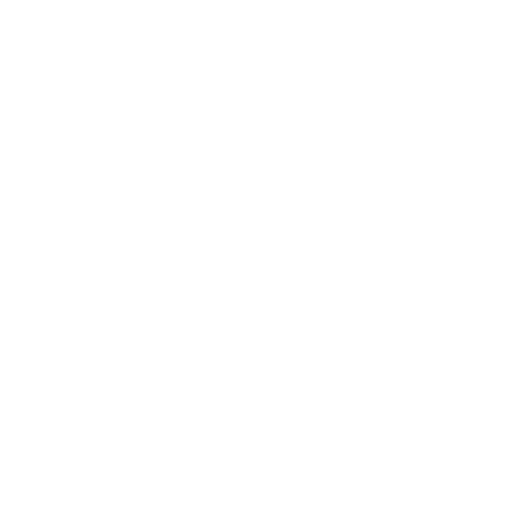
t = 0.00 s
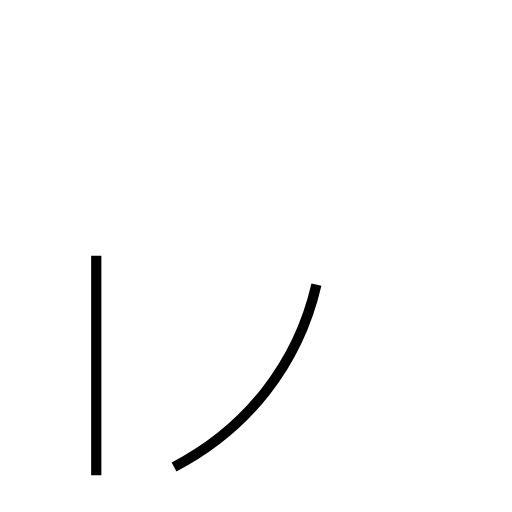
t = 1.34 s
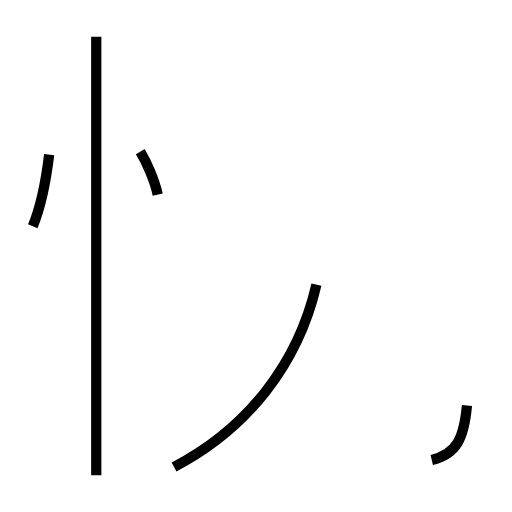
t = 2.54 s
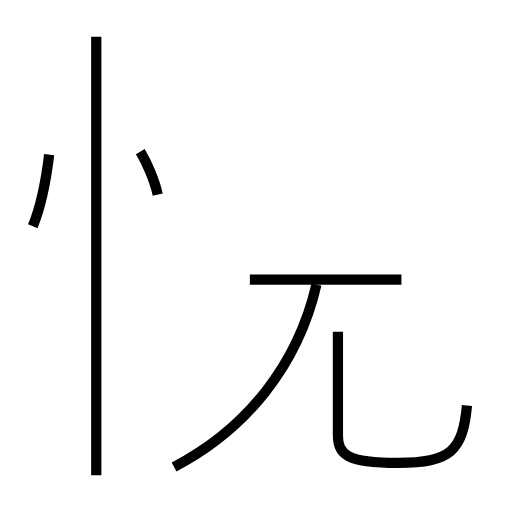
t = 3.61 s
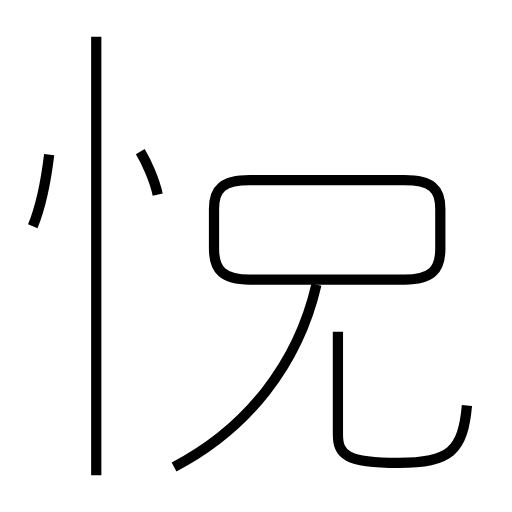
t = 4.94 s
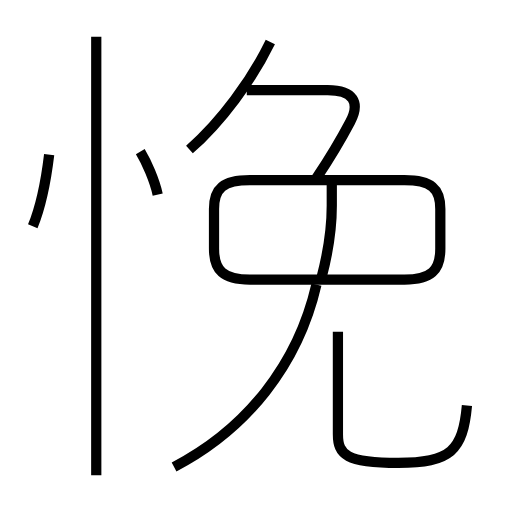
t = 6.20 s

The animated SVG that drew these frames (rendered in a browser with its animation timeline set to each time). Animation: 9 SMIL elements (animate=9); one cycle of 6.20 s.

<?xml version='1.0' encoding='utf-8'?>
<svg viewBox="0.0 -6.0 50.0 50.0" version="1.1" xmlns="http://www.w3.org/2000/svg"><rect x="-1000" y="-1000" width="2000" height="2000" stroke="white" fill="white" /><g style="fill:none;stroke:#000000;stroke-width:1"><path d="M 17.0 1.6 C 24.1 -2.1 29.1 -8.4 30.9 -16.2 " transform="translate(0.0 38.0)" stroke-dasharray="23.318414394880865" stroke-dashoffset="23.318414394880865"><animate attributeName="stroke-dashoffset" from="23.318414394880865" to="0" dur="0.6995524318464259s" begin="0s" fill="freeze" /></path><path d="M 9.4 2.4 L 9.4 -40.4 " transform="translate(0.0 38.0)" stroke-dasharray="42.8" stroke-dashoffset="42.8"><animate attributeName="stroke-dashoffset" from="42.8" to="0" dur="1.2839999999999998s" begin="0.6995524318464259s" fill="freeze" /></path><path d="M 3.2 -21.9 C 3.9 -23.6 4.5 -26.4 4.8 -28.9 " transform="translate(0.0 38.0)" stroke-dasharray="7.198522233494235" stroke-dashoffset="7.198522233494235"><animate attributeName="stroke-dashoffset" from="7.198522233494235" to="0" dur="0.21595566700482705s" begin="1.9835524318464257s" fill="freeze" /></path><path d="M 15.4 -25.0 C 15.1 -26.4 14.3 -28.2 13.7 -29.2 " transform="translate(0.0 38.0)" stroke-dasharray="4.54727208924896" stroke-dashoffset="4.54727208924896"><animate attributeName="stroke-dashoffset" from="4.54727208924896" to="0" dur="0.13641816267746878s" begin="2.1995080988512528s" fill="freeze" /></path><path d="M 45.6 -4.4 C 45.2 0.0 44.0 1.2 38.9 1.2 C 33.8 1.2 33.0 0.4 33.0 -1.6 L 33.0 -11.6 " transform="translate(0.0 38.0)" stroke-dasharray="27.666427977966695" stroke-dashoffset="27.666427977966695"><animate attributeName="stroke-dashoffset" from="27.666427977966695" to="0" dur="0.8299928393390008s" begin="2.3359262615287215s" fill="freeze" /></path><path d="M 24.4 -16.7 L 39.5 -16.7 C 42.1 -16.7 43.0 -17.6 43.0 -19.7 L 43.0 -23.6 C 43.0 -25.6 42.1 -26.4 39.5 -26.4 L 24.4 -26.4 C 21.8 -26.4 20.9 -25.6 20.9 -23.6 L 20.9 -19.7 C 20.9 -17.6 21.8 -16.7 24.4 -16.7 Z " transform="translate(0.0 38.0)" stroke-dasharray="59.17624173280551" stroke-dashoffset="59.17624173280551"><animate attributeName="stroke-dashoffset" from="59.17624173280551" to="0" dur="1.7752872519841651s" begin="3.1659191008677223s" fill="freeze" /></path><path d="M 31.4 -16.9 C 31.9 -18.8 32.4 -21.4 32.4 -23.9 L 32.4 -26.2 " transform="translate(0.0 38.0)" stroke-dasharray="9.38959789977783" stroke-dashoffset="9.38959789977783"><animate attributeName="stroke-dashoffset" from="9.38959789977783" to="0" dur="0.2816879369933349s" begin="4.9412063528518875s" fill="freeze" /></path><path d="M 18.5 -29.4 C 21.6 -32.1 24.6 -36.2 26.4 -39.9 " transform="translate(0.0 38.0)" stroke-dasharray="13.219016635117626" stroke-dashoffset="13.219016635117626"><animate attributeName="stroke-dashoffset" from="13.219016635117626" to="0" dur="0.39657049905352876s" begin="5.222894289845223s" fill="freeze" /></path><path d="M 30.9 -26.6 C 32.1 -28.4 33.2 -30.2 34.2 -32.1 C 35.2 -34.0 34.5 -35.2 32.0 -35.2 L 24.1 -35.2" transform="translate(0.0 38.0)" stroke-dasharray="19.35366219760206" stroke-dashoffset="19.35366219760206"><animate attributeName="stroke-dashoffset" from="19.35366219760206" to="0" dur="0.5806098659280617s" begin="5.6194647888987515s" fill="freeze" /></path></g></svg>
